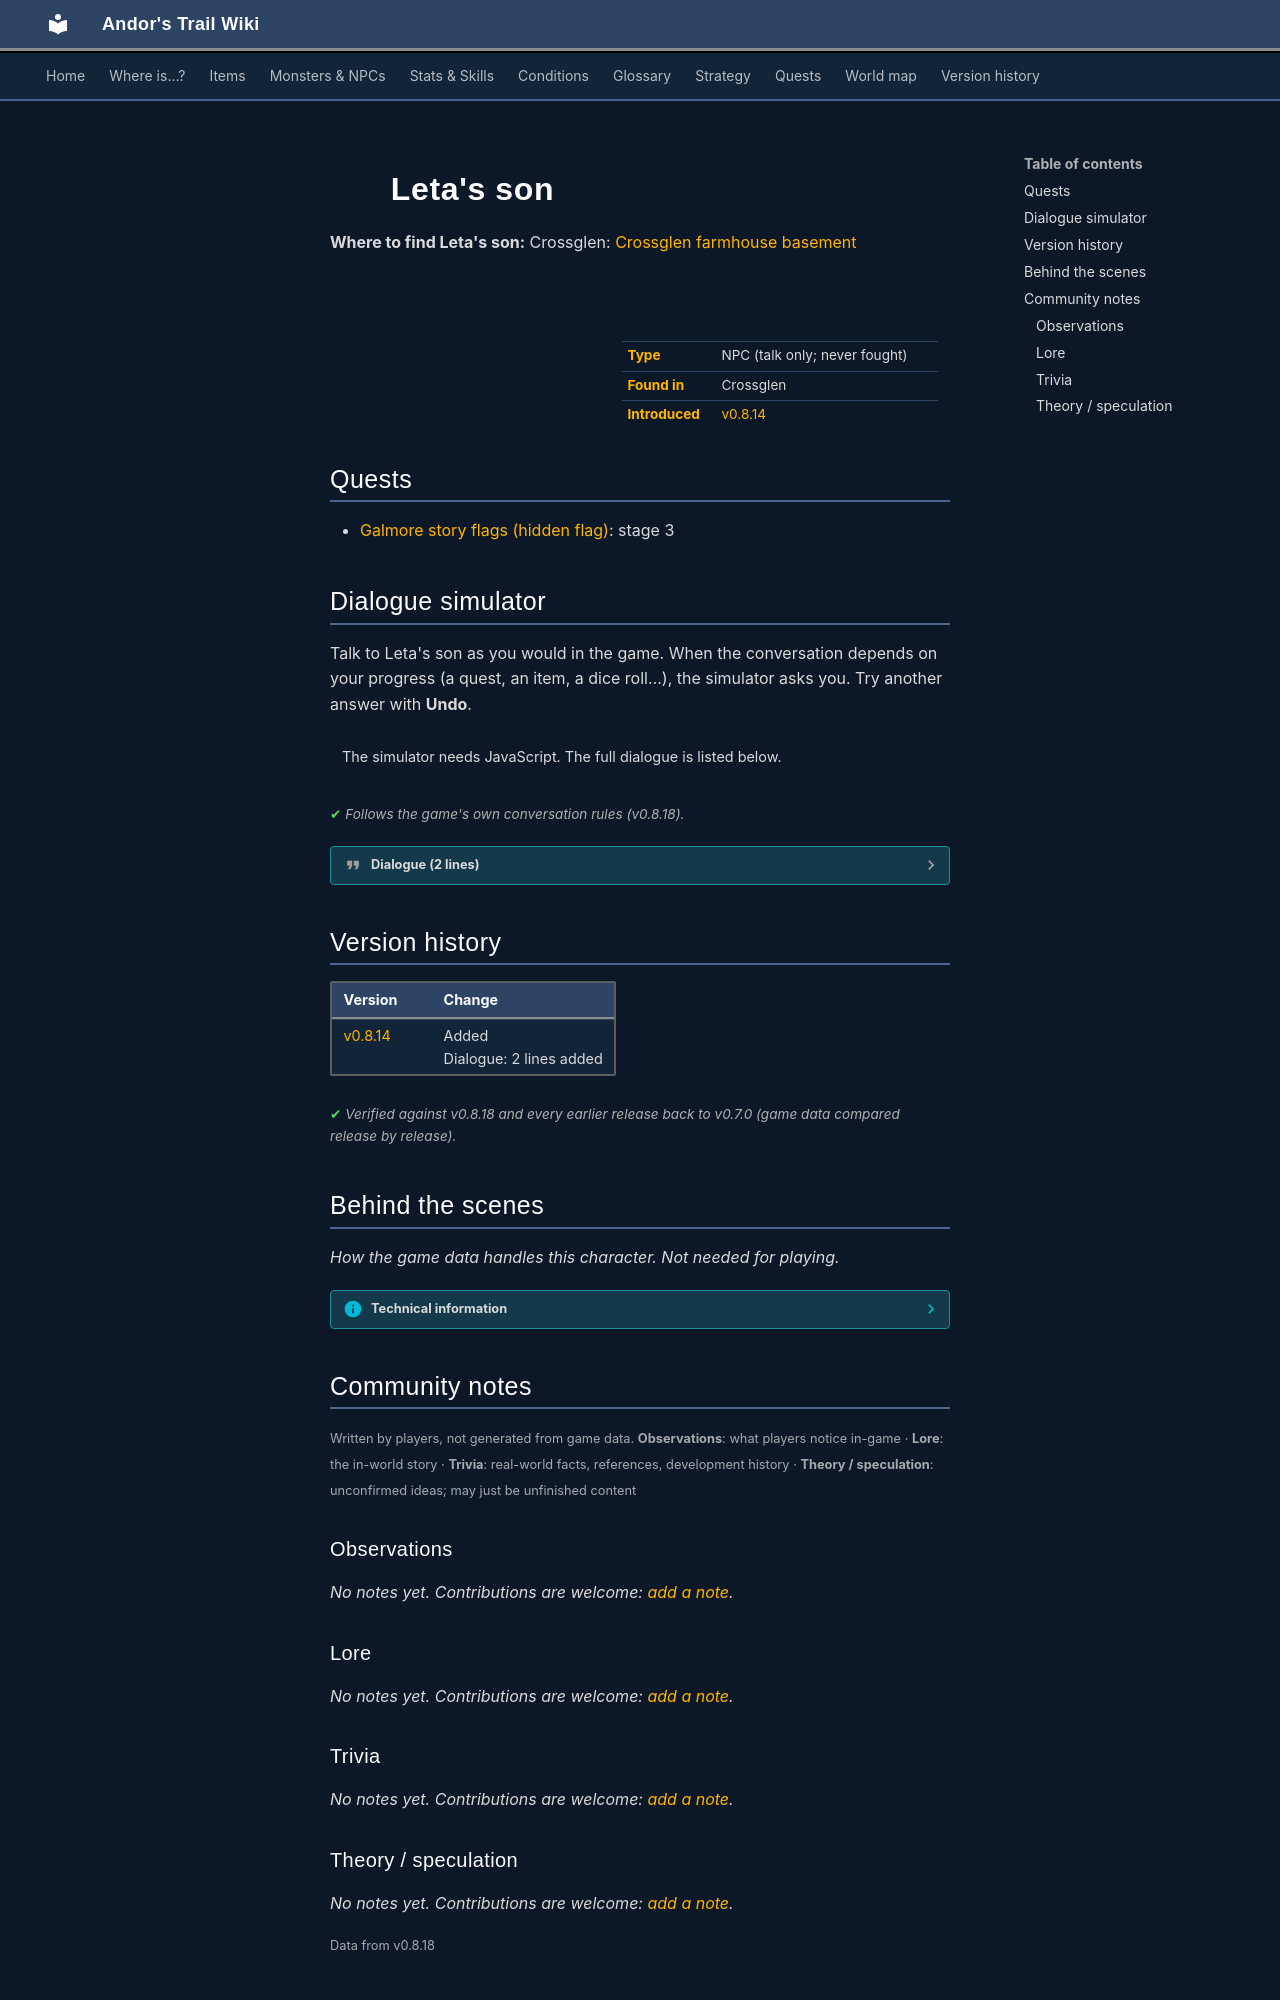

repository: asdfghjkl628/Andor-s-Trail-Wikiiii · page: monsters/leta_child/index.html · generator: mkdocs

---
description: "Leta's son is a non-player character (NPC) in Andor's Trail, found in Crossglen."
---

# ![](../assets/icons/monsters/monsters_karvis2_1.png){ .sprite } Leta's son

**Where to find Leta's son:** Crossglen: [Crossglen farmhouse basement](../maps/crossglen_farmhouse_basement.md#pin-npc-leta_child)

<div class="infobox" markdown>

<p class="ib-img"><img class="sprite" src="../../assets/icons/monsters/monsters_karvis2_1.png" alt=""></p>

| | |
|---|---|
| **Type** | NPC (talk only; never fought) |
| **Found in** | Crossglen |
| **Introduced** | [v0.8.14](../versions/0.8.14.md) |

</div>

## Quests

- [Galmore story flags (hidden flag)](../quests/galmore_nondisplayed.md): stage 3

## Dialogue simulator

Talk to Leta's son as you would in the game. When the conversation depends on your progress (a quest, an item, a dice roll…), the simulator asks you. Try another answer with **Undo**.

<div class="dlg-sim" data-src="../../assets/dialogue/leta_child_10.json" data-npc="Leta&#x27;s son" markdown="0"><noscript>The simulator needs JavaScript. The full dialogue is listed below.</noscript></div>

<p class="verified">Follows the game's own conversation rules (v0.8.18).</p>

??? quote "Dialogue (2 lines)"

    *Exactly as in the game files. Each line appears once; links jump to where a choice leads.*

    <span id="d-leta_child_10"></span>**`leta_child_10`** Leta's son: “I am terrified! Who are those old people upstairs?”

    - “Seriously? You are scared of your own parents?” → [leta_child_20](#d-leta_child_20)
    - “"Those old people" are your parents.” → [leta_child_20](#d-leta_child_20)

    <span id="d-leta_child_20"></span>**`leta_child_20`** Leta's son: “Those people? No, no, no, they are not my parents. You liar!” — **effects:** sets stage 3 of [Galmore story flags (hidden flag)](../quests/galmore_nondisplayed.md#stage-3)

    - “I'm sorry to say that, but it is true...I think.” → *conversation ends*



## Version history

| Version | Change |
|---|---|
| [v0.8.14](../versions/0.8.14.md) | Added<br>Dialogue: 2 lines added |

<p class="verified">Verified against v0.8.18 and every earlier release back to v0.7.0 (game data compared release by release).</p>


## Behind the scenes

*How the game data handles this character. Not needed for playing.*

??? info "Technical information"

    | | |
    |---|---|
    | Entry ID | `leta_child` |
    | Type (wiki) | NPC |
    | Spawn group | `leta_child` |
    | Loot table | – |
    | Conversation | `leta_child_10` |
    | Faction | – |
    | Movement | – |
    | Icon | `monsters_karvis2:1` |
    | Defined in | `res/raw/monsterlist_mt_galmore2.json` |

    Raw data:

    ```json
    {
     "id": "leta_child",
     "name": "Leta's son",
     "iconID": "monsters_karvis2:1",
     "monsterClass": "humanoid",
     "phraseID": "leta_child_10"
    }
    ```


## Community notes

<small>Written by players, not generated from game data. **Observations**: what players notice in-game · **Lore**: the in-world story · **Trivia**: real-world facts, references, development history · **Theory / speculation**: unconfirmed ideas; may just be unfinished content</small>

### Observations

*No notes yet. Contributions are welcome: [add a note](https://github.com/asdfghjkl628/Andor-s-Trail-Wikiiii/new/main/notes/monsters?filename=leta_child.md&value=%23%23%20Observations%0A%0A%3C%21--%20what%20players%20notice%20in-game%20--%3E%0A%0A%23%23%20Lore%0A%0A%3C%21--%20the%20in-world%20story%20--%3E%0A%0A%23%23%20Trivia%0A%0A%3C%21--%20real-world%20facts%2C%20references%2C%20development%20history%20--%3E%0A%0A%23%23%20Theory%20/%20speculation%0A%0A%3C%21--%20unconfirmed%20ideas%3B%20may%20just%20be%20unfinished%20content%20--%3E%0A).*

### Lore

*No notes yet. Contributions are welcome: [add a note](https://github.com/asdfghjkl628/Andor-s-Trail-Wikiiii/new/main/notes/monsters?filename=leta_child.md&value=%23%23%20Observations%0A%0A%3C%21--%20what%20players%20notice%20in-game%20--%3E%0A%0A%23%23%20Lore%0A%0A%3C%21--%20the%20in-world%20story%20--%3E%0A%0A%23%23%20Trivia%0A%0A%3C%21--%20real-world%20facts%2C%20references%2C%20development%20history%20--%3E%0A%0A%23%23%20Theory%20/%20speculation%0A%0A%3C%21--%20unconfirmed%20ideas%3B%20may%20just%20be%20unfinished%20content%20--%3E%0A).*

### Trivia

*No notes yet. Contributions are welcome: [add a note](https://github.com/asdfghjkl628/Andor-s-Trail-Wikiiii/new/main/notes/monsters?filename=leta_child.md&value=%23%23%20Observations%0A%0A%3C%21--%20what%20players%20notice%20in-game%20--%3E%0A%0A%23%23%20Lore%0A%0A%3C%21--%20the%20in-world%20story%20--%3E%0A%0A%23%23%20Trivia%0A%0A%3C%21--%20real-world%20facts%2C%20references%2C%20development%20history%20--%3E%0A%0A%23%23%20Theory%20/%20speculation%0A%0A%3C%21--%20unconfirmed%20ideas%3B%20may%20just%20be%20unfinished%20content%20--%3E%0A).*
